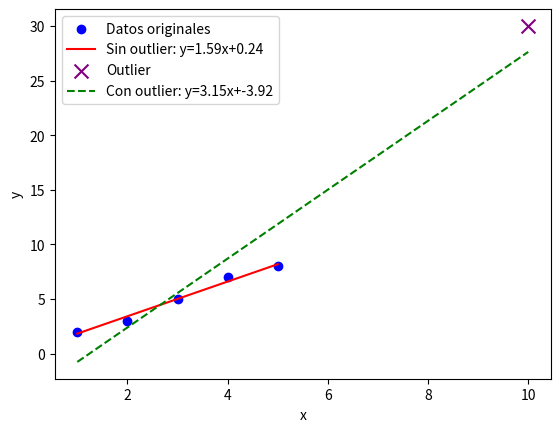

Source code (Python):
import numpy as np
import matplotlib.pyplot as plt

def gradient_descent(X_b, y, eta=0.01, n_iter=1000):
    m = len(y)
    theta = np.zeros((2, 1))  # [b, w]
    for iteration in range(n_iter):
        gradients = (1/m) * X_b.T @ (X_b @ theta - y)
        theta = theta - eta * gradients
    return theta

# =========================
# Datos originales
# =========================
x = np.array([1, 2, 3, 4, 5])
y = np.array([2, 3, 5, 7, 8]).reshape(-1, 1)
m = len(x)

# Matriz con bias
X_b = np.c_[np.ones((m, 1)), x.reshape(-1, 1)]

# Entrenar con descenso por gradiente
theta = gradient_descent(X_b, y, eta=0.01, n_iter=1000)
b, w = theta[0, 0], theta[1, 0]

print(f"Sin outlier: y = {w:.2f}x + {b:.2f}")

# Predicciones
y_pred = X_b @ theta

# =========================
# Datos con un outlier
# =========================
x_out = np.array([1, 2, 3, 4, 5, 10])
y_out = np.array([2, 3, 5, 7, 8, 30]).reshape(-1, 1)
m_out = len(x_out)

X_b_out = np.c_[np.ones((m_out, 1)), x_out.reshape(-1, 1)]

# Entrenar con descenso por gradiente
theta_out = gradient_descent(X_b_out, y_out, eta=0.01, n_iter=1000)
b_out, w_out = theta_out[0, 0], theta_out[1, 0]

print(f"Con outlier: y = {w_out:.2f}x + {b_out:.2f}")

# Predicciones con outlier
y_pred_out = X_b_out @ theta_out

# =========================
# Graficar
# =========================
plt.scatter(x, y, color="blue", label="Datos originales")
plt.plot(x, y_pred, color="red", label=f"Sin outlier: y={w:.2f}x+{b:.2f}")

plt.scatter(10, 30, color="purple", marker="x", s=100, label="Outlier")
plt.plot(x_out, y_pred_out, color="green", linestyle="--", label=f"Con outlier: y={w_out:.2f}x+{b_out:.2f}")

plt.xlabel("x")
plt.ylabel("y")
plt.legend()
plt.show()
